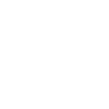
t = 0.00 s
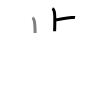
t = 2.50 s
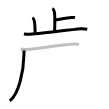
t = 5.25 s
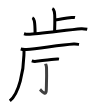
t = 7.75 s
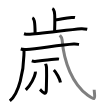
t = 10.50 s
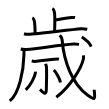
t = 13.00 s

The animated SVG that drew these frames (rendered in a browser with its animation timeline set to each time). Animation: 13 SMIL elements (animate=13); one cycle of 13.00 s.

<svg width="109px" height="109px" viewBox="0 0 px 109px" xmlns="http://www.w3.org/2000/svg" xmlns:xlink="http://www.w3.org/1999/xlink" xml:space="preserve" version="1.1"  baseProfile="full">
<path d="M52.37,8.5c1.09,0.5,1.74,2.25,1.96,3.25c0.22,1,0.5,13.25,0.28,19.5" style="fill:none;stroke:black;stroke-width:3;opacity:0">
  <animate attributeType="CSS" attributeName="opacity" from="0" to="1" begin="0s" dur="1s" repeatCount="0" fill="freeze" />
</path>
<path d="M54.88,20c7.12-0.75,9.37-2,16.85-2.5c1.74-0.12,2.18-0.25,3.26,0" style="fill:none;stroke:black;stroke-width:3;opacity:0">
  <animate attributeType="CSS" attributeName="opacity" from="0" to="1" begin="1s" dur="1s" repeatCount="0" fill="freeze" />
</path>
<path d="M32.37,17.75c1.09,0.5,1.74,2.25,1.96,3.25c0.22,1,0.67,5.25,0.78,12" style="fill:none;stroke:black;stroke-width:3;opacity:0">
  <animate attributeType="CSS" attributeName="opacity" from="0" to="1" begin="2s" dur="1s" repeatCount="0" fill="freeze" />
</path>
<path d="M24,33.71c0.69,0.21,2.52,0.7,4.34,0.63c9.85-0.42,40.16-4.59,52.85-5.67c1.82-0.16,5.01,0.42,6.05,0.63" style="fill:none;stroke:black;stroke-width:3;opacity:0">
  <animate attributeType="CSS" attributeName="opacity" from="0" to="1" begin="3s" dur="1s" repeatCount="0" fill="freeze" />
</path>
<path d="M24.01,50.44c0.04,1.17-0.04,3.02-0.08,4.71c-0.36,15.76-4.74,38.46-14.12,45.79" style="fill:none;stroke:black;stroke-width:3;opacity:0">
  <animate attributeType="CSS" attributeName="opacity" from="0" to="1" begin="4s" dur="1s" repeatCount="0" fill="freeze" />
</path>
<path d="M20.75,48.98c1.52,0.44,4.31,0.54,5.82,0.44c11.68-0.8,32.93-4.42,47.11-5.4c2.52-0.17,4.05,0.21,5.31,0.43" style="fill:none;stroke:black;stroke-width:3;opacity:0">
  <animate attributeType="CSS" attributeName="opacity" from="0" to="1" begin="5s" dur="1s" repeatCount="0" fill="freeze" />
</path>
<path d="M31.75,60.91c1.19,0.38,3.37,0.53,4.55,0.38c4.2-0.52,14.2-1.72,18.04-2.07c1.96-0.18,3.67-0.31,4.66-0.12" style="fill:none;stroke:black;stroke-width:3;opacity:0">
  <animate attributeType="CSS" attributeName="opacity" from="0" to="1" begin="6s" dur="1s" repeatCount="0" fill="freeze" />
</path>
<path d="M45.62,63.87c0.06,0.35,0.85,1.8,0.91,4c0.29,10.55-0.19,17.76-0.19,21.36c0,8.16-5.22,1.09-6.31,0.18" style="fill:none;stroke:black;stroke-width:3;opacity:0">
  <animate attributeType="CSS" attributeName="opacity" from="0" to="1" begin="7s" dur="1s" repeatCount="0" fill="freeze" />
</path>
<path d="M35.35,71.61c0.03,0.43,0.06,1.11-0.05,1.73c-0.65,3.65-4.39,11.65-9.52,16.55" style="fill:none;stroke:black;stroke-width:3;opacity:0">
  <animate attributeType="CSS" attributeName="opacity" from="0" to="1" begin="8s" dur="1s" repeatCount="0" fill="freeze" />
</path>
<path d="M53.82,70.02c2.35,2.21,6.06,9.1,6.65,12.54" style="fill:none;stroke:black;stroke-width:3;opacity:0">
  <animate attributeType="CSS" attributeName="opacity" from="0" to="1" begin="9s" dur="1s" repeatCount="0" fill="freeze" />
</path>
<path d="M59.75,35.25c1.45,1.37,2.12,1.74,2.36,4.69C63.87,61.68,72.3,84.11,87.8,95.25c8.7,6.25,6.95,3,6.39-5.49" style="fill:none;stroke:black;stroke-width:3;opacity:0">
  <animate attributeType="CSS" attributeName="opacity" from="0" to="1" begin="10s" dur="1s" repeatCount="0" fill="freeze" />
</path>
<path d="M81.75,36.9c3.1,1.94,8.05,6.36,9.5,9.68" style="fill:none;stroke:black;stroke-width:3;opacity:0">
  <animate attributeType="CSS" attributeName="opacity" from="0" to="1" begin="11s" dur="1s" repeatCount="0" fill="freeze" />
</path>
<path d="M83.48,55.37c0.08,0.97,0.16,2.5-0.15,3.89c-1.88,8.21-12.28,26.9-27.02,37.92" style="fill:none;stroke:black;stroke-width:3;opacity:0">
  <animate attributeType="CSS" attributeName="opacity" from="0" to="1" begin="12s" dur="1s" repeatCount="0" fill="freeze" />
</path>
</svg>
